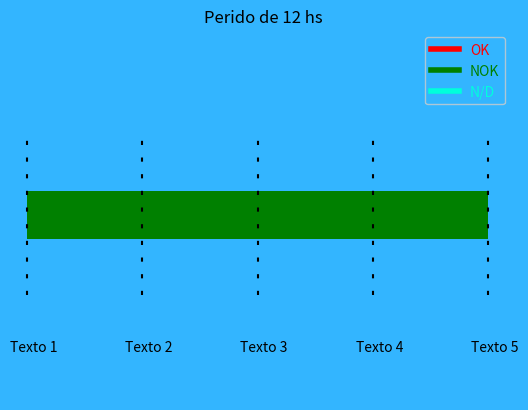

This chart was generated by the following Python code:
import numpy as np
import matplotlib.pyplot as plt
from matplotlib.lines import Line2D

data1=[30]
data2=[20]
data3=[40]
y1=["Periodo Maquina"]
y2=[" "]

y3=["Dia","Mes","Año"]

fig=plt.figure(facecolor='#33B5FF') #Color de fondo facecolor
grafica=fig.add_subplot(111)

#------------Tratamiento en los Ejes---------------------
grafica.axis("off") #Saco Ejes
#grafica.set_xlabel('Tiempo') #Solo funciona con los ejes activados

#---------------------Titulo y Texto-------------------------------
grafica.set_title('Perido de 12 hs') #Titulo
#Tiempos
grafica.text(-0.5,0.15,"Texto 1",fontsize=10)
grafica.text(9.5,0.15,"Texto 2",fontsize=10)
grafica.text(19.5,0.15,"Texto 3",fontsize=10)
grafica.text(29.5,0.15,"Texto 4",fontsize=10)
grafica.text(39.5,0.15,"Texto 5",fontsize=10)




grafica.barh(" ",1,height=0.1,color="#33B5FF") #Para centrar la barra, admite el color en hexadecimal, esta es la posicion 0 en el eje y

grafica.barh(y1,data3,height=0.3,color="green",left=1,label="Python") #Esta es la posicion 1 en el eje y
 
grafica.barh("  ",1,height=0.1,color="#33B5FF") #Para centrar la barra

#grafica.plot([1,2],[1,1],color='red') #Agrego linea blanca para achicar el espacio que ocupa la barra en el grafico 

#grafica.plot([1,2],[0,0],color='red') #Agrego linea blanca para achicar el espacio que ocupa la barra en el grafico

#-----------------------------------Lineas de para diferenciar tiempo------------------------------------
# grafica.axvline(x=1,ymin=0.2,ymax=0.8,color="#000000",linestyle=(0, (2,6))) #Lineas verticales en x
# grafica.axvline(x=11,ymin=0.2,ymax=0.8,color="#000000",linestyle=(0, (2,6))) #Lineas verticales en x
# grafica.axvline(x=21,ymin=0.2,ymax=0.8,color="#000000",linestyle=(0, (2,6))) #Lineas verticales en x
# grafica.axvline(x=31,ymin=0.2,ymax=0.8,color="#000000",linestyle=(0, (2,6))) #Lineas verticales en x
# grafica.axvline(x=41,ymin=0.2,ymax=0.8,color="#000000",linestyle=(0, (2,6))) #Lineas verticales en x
grafica.vlines(x=[1,11,21,31,41],ymin=0.5,ymax=1.5,color="#000000",linestyle=(0, (2,6)))


#----------------------------Perzonalizar LEGEND-------------------------------------------
#grafica.legend(loc="lower left",bbox_to_anchor=(0.8,1.0))
custom_lines = [Line2D([0], [0], color="red", lw=4),
                Line2D([0], [0], color="green", lw=4),
                Line2D([0], [0], color="#00FFDC", lw=4)]

#legend=grafica.legend(custom_lines,["OK","NOK","N/D"],labelcolor=['red','green','#00FFDC'],loc=0,bbox_to_anchor=(1,1))
legend=grafica.legend(custom_lines,["OK","NOK","N/D"],labelcolor=['red','green','#00FFDC'],loc=0)
legend.get_frame().set_facecolor('#33B5FF') #Color de fondo de legend

plt.show()
